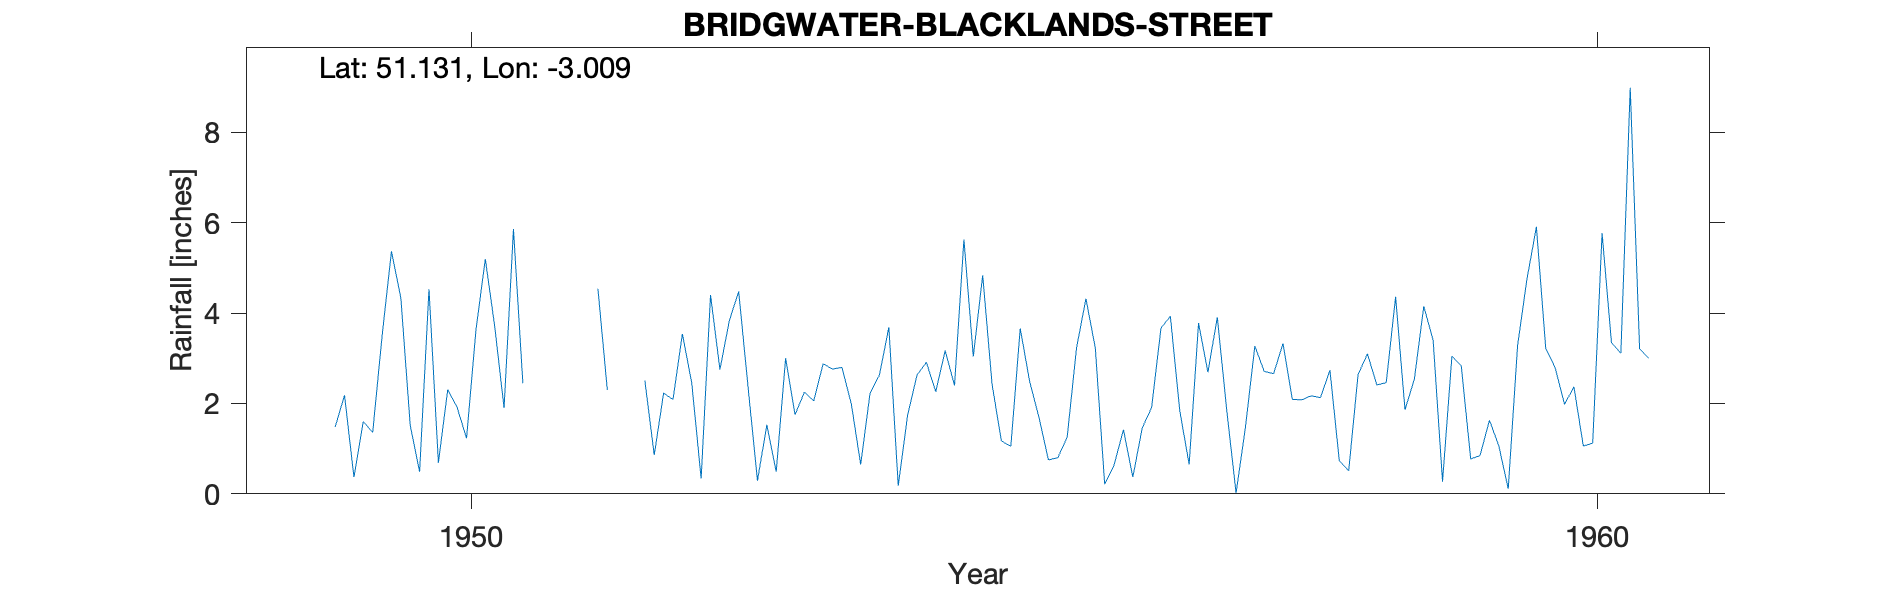

The data file committed next to this chart (first rows):
BRIDGWATER-BLACKLANDS-STREET, , , , , , , , , , , , , , , , , , , , 
Grid ref, ST295373, Long, -3.009, Lat, 51.13, Elevation, 45, ft, , , , , , , , , , , , 
Station no, 2082/4, , , , , , , , , , , , , , , , , , , 
, 1941, 1942, 1943, 1944, 1945, 1946, 1947, 1948, 1949, 1950, 1951, 1952, 1953, 1954, 1955, 1956, 1957, 1958, 1959, 1960
January, , , , , , , , , , 0.49, , 2.51, 0.29, 2.23, 4.84, 3.23, 2.69, 2.13, 3.4, 3.22
February, , , , , , , , , , 4.53, 4.53, 0.86, 1.53, 2.63, 2.42, 0.21, 3.91, 2.74, 0.27, 2.79
March, , , , , , , , , , 0.69, , 2.23, 0.49, 3.69, 1.17, 0.64, 1.86, 0.73, 3.05, 1.98
April, , , , , , , , , 1.48, 2.31, , 2.09, 3, 0.18, 1.05, 1.42, 0.02, 0.51, 2.83, 2.37
May, , , , , , , , , 2.18, 1.91, , 3.54, 1.75, 1.74, 3.66, 0.37, 1.48, 2.64, 0.77, 1.06
June, , , , , , , , , 0.37, 1.23, , 2.45, 2.25, 2.63, 2.49, 1.46, 3.27, 3.1, 0.85, 1.12
July, , , , , , , , , 1.6, 3.62, , 0.34, 2.06, 2.91, 1.69, 1.91, 2.71, 2.41, 1.63, 5.77
August, , , , , , , , , 1.36, 5.2, 4.54, 4.4, 2.88, 2.26, 0.75, 3.67, 2.66, 2.46, 1.06, 3.35
September, , , , , , , , , 3.49, 3.71, 2.3, 2.75, 2.76, 3.17, 0.8, 3.93, 3.33, 4.36, 0.11, 3.11
October, , , , , , , , , 5.37, 1.9, , 3.83, 2.8, 2.4, 1.25, 1.84, 2.09, 1.86, 3.29, 8.99
November, , , , , , , , , 4.34, 5.86, 6.11, 4.48, 1.99, 5.63, 3.23, 0.65, 2.08, 2.54, 4.76, 3.21
December, , , , , , , , , 1.51, 2.45, , 2.36, 0.65, 3.04, 4.32, 3.78, 2.17, 4.15, 5.91, 3
Total, , , , , , , , , , 33.9, , 31.84, 22.45, 32.51, 27.67, 23.11, 28.27, 29.63, 27.93, 39.97
SRC_ID 9253, , , , , , , , , , , , , , , , , , , , 
1949-1964, , , , , , , , , , , , , , , , , , , , 
